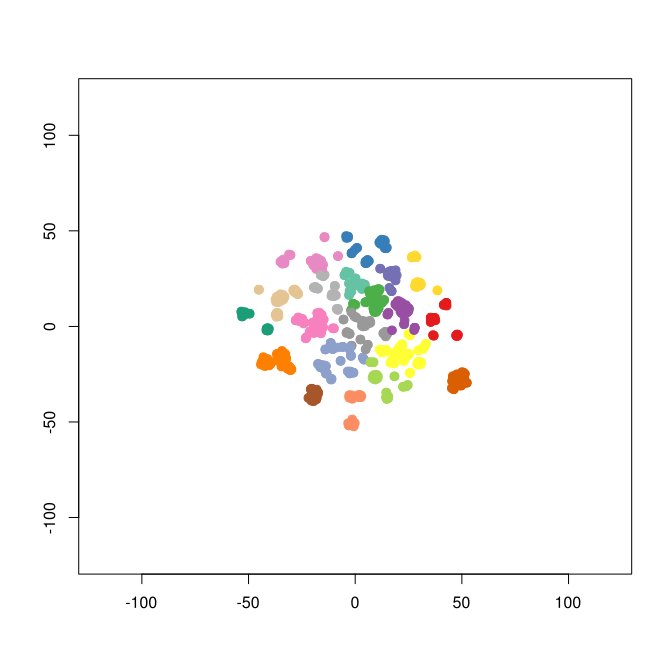

Source data for this figure (header and first rows):
smile	binding.affinity
[H]N(N([H])C1=C2C([H])=C([H])C([H])=C([H…	20.1
[H]N(N([H])C1=C2C([H])=C([H])C([H])=C([H…	122
[H]N(N([H])C1=C2C([H])=C([H])C([H])=C([H…	102
[H]O[C@@]1([H])C([H])=C([H])[C@@]23C4=C(…	72
[H]O[C@@]1([H])C([H])=C([H])[C@@]23C4=C(…	11
[H]O[C@@]1([H])C([H])=C([H])[C@@]23C4=C(…	203
[H]O[C@@]1([H])C([H])=C([H])[C@@]23C4=C(…	266
[H]N(N([H])C1=C2C([H])=C([H])C([H])=C([H…	52.1
[H]O[C@@]1([H])C([H])=C([H])[C@@]23C4=C(…	545
[H]N(N([H])C1=C2C(=NC3=C1C([H])=C([H])C(…	3.24
[H]N(N([H])C1=C2C([H])=C([H])C([H])=C([H…	294
[H]N(N([H])C1=C2C([H])=C([H])C([H])=C([H…	54.7
[H]N(N([H])C1=C2C([H])=C([H])C([H])=C([H…	100
[H]N(N([H])C1=C2C([H])=C([H])C([H])=C([H…	104
[H]N(N([H])C1=C2C([H])=C([H])C([H])=C([H…	20.2
[H]N(N([H])C1=C2C([H])=C([H])C([H])=C([H…	2260
[H]N(N([H])C1=C2C([H])=C([H])C([H])=C([H…	60.5
[H]N(N([H])C1=C2C([H])=C([H])C([H])=C([H…	20.2
[H]OC([H])([H])[C@]1(C([H])([H])[H])[C@@…	5055
[H]O[C@]1([H])C([H])([H])[C@@]2(C([H])([…	27
[H]O[C@]1([H])C([H])([H])[C@@]2(C([H])([…	7650
[H]O[C@]1([H])C([H])([H])[C@@]2(C([H])([…	400
[H]O[C@]1([H])C([H])([H])[C@@]2(C([H])([…	4205
[H]O[C@]1([H])C([H])([H])[C@@]2(C([H])([…	820
[H]O[C@]1([H])C([H])([H])[C@@]2(C([H])([…	2380
[H]O[C@]1([H])C([H])([H])[C@@]2(C([H])([…	110
[H]C1=C2C([H])([H])[C@@]3([H])C(=O)C([H]…	380
[H]C1=C2C([H])([H])[C@@]3([H])C(=O)C([H]…	110
[H]O[C@]1([H])C([H])([H])[C@@]2(C([H])([…	780
[H]O[C@]1([H])C([H])([H])[C@@]2(C([H])([…	368
[H]O[C@]1([H])C([H])([H])[C@@]2(C([H])([…	225
[H]O[C@]1([H])C([H])([H])[C@@]2(C([H])([…	319
[H]O[C@]1([H])C([H])([H])[C@@]2(C([H])([…	106
[H]O[C@]1([H])C([H])([H])[C@@]2(C([H])([…	816
[H]O[C@]1([H])C([H])([H])[C@@]2(C([H])([…	5009
[H]O[C@]1([H])C([H])([H])[C@@]2(C([H])([…	14
[H]O[C@]1([H])C([H])([H])[C@@]2(C([H])([…	28
[H]N([H])C1=C2C(=NC3=C([H])C([H])=C([H])…	46.2
[H]OC([H])([H])[C@]1(C([H])([H])[H])[C@@…	1695
[H]O[C@]1([H])C([H])([H])[C@@]2(C([H])([…	680
[H]N([H])C1=C2C(=NC3=C1[C@]([H])(C1=C([H…	80
[H]N([H])C1=C2C(=NC3=C1[C@@]([H])(C1=C([…	304
[H]N([H])C1=C2C(=NC3=C1[C@]([H])(C1=C([H…	52
[H]N([H])C1=C2C(=NC3=C1[C@]([H])(C1=C([H…	210
[H]N([H])C1=C2C(=NC3=C1[C@]([H])(C1=C([H…	45
[H]N([H])C1=C2C(=NC3=C1[C@]([H])(C1=C([H…	103
[H]N([H])C1=C2C(=NC3=C1[C@@]([H])(C1=C([…	47
[H]N([H])C1=C2C(=NC3=C1[C@]([H])(C1=C([H…	220
[H]N([H])C1=C2C(=NC3=C1[C@@]([H])(C1=C([…	110
[H]N([H])C1=C2C(=NC3=C1[C@@]([H])(C1=C([…	600
[H]N([H])C1=C2C(=NC3=C1[C@]([H])(C1=C([H…	91
[H]N([H])C1=C2C(=NC3=C1[C@]([H])(C1=C([H…	90
[H]N([H])C1=C2C(=NC3=C1[C@@]([H])(C1=C(O…	160
[H]N([H])C1=C2C(=NC3=C1[C@]([H])(C1=C([H…	61
[H]N(C(=O)OC1=C([H])C2=C(C([H])=C1[H])N(…	110
[H]N(C(=O)OC1=C([H])C2=C(C([H])=C1[H])N(…	57
[H]N(C(=O)OC1=C([H])C2=C(C([H])=C1[H])N(…	1000
[H]N(C(=O)OC1=C([H])C([H])=C2N(C([H])([H…	350
[H]C1=C2N(C([H])([H])[H])[C@@]3([H])N(C(…	970
[H]N(C(=O)OC1=C([H])C2=C(C([H])=C1[H])N(…	1700
... 786 more rows
